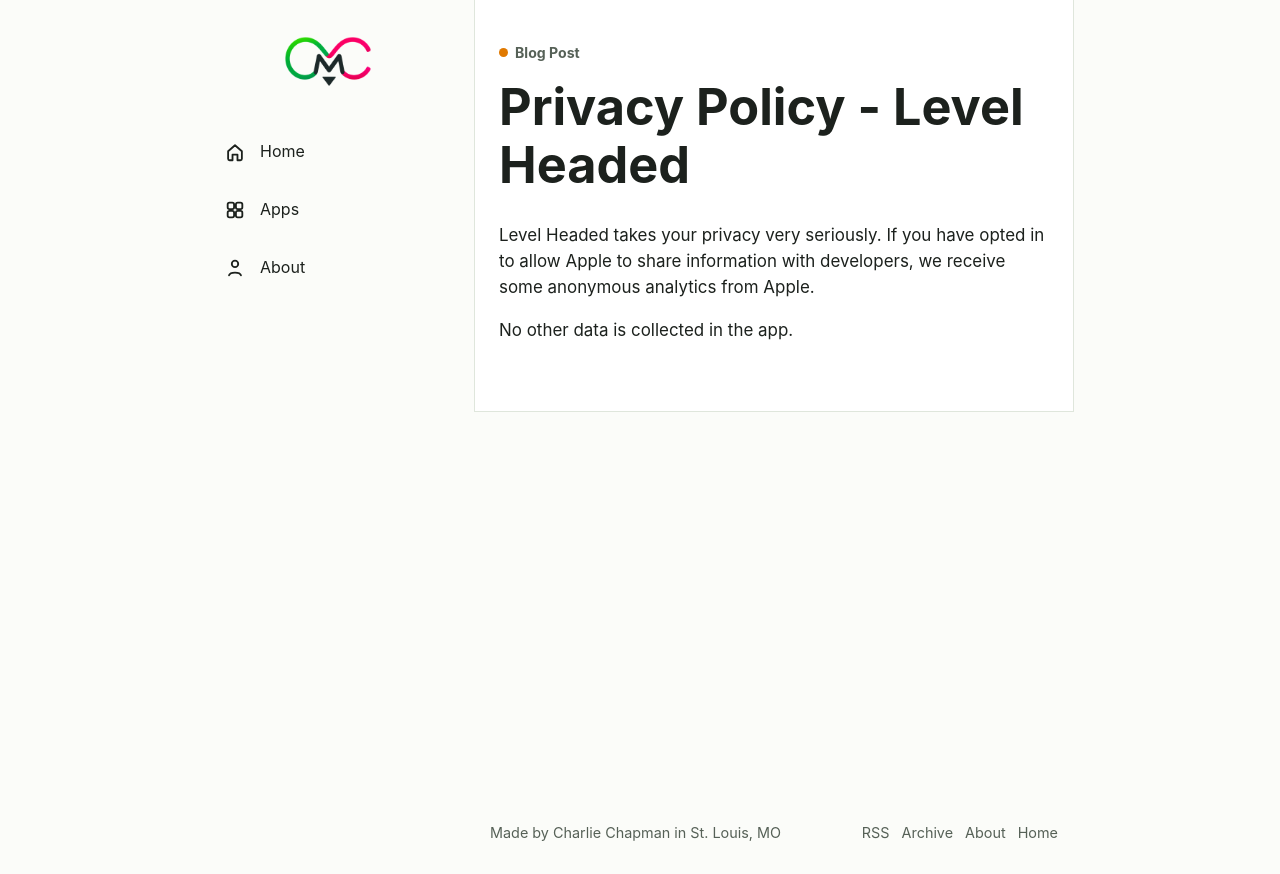

repository: charliemchapman/charliemchapman-site · page: level-headed/privacy-policy.html · generator: jekyll

---
layout: post
title: Privacy Policy - Level Headed
---

Level Headed takes your privacy very seriously. If you have opted in to allow Apple to share information with developers, we receive some anonymous analytics from Apple.

No other data is collected in the app.
